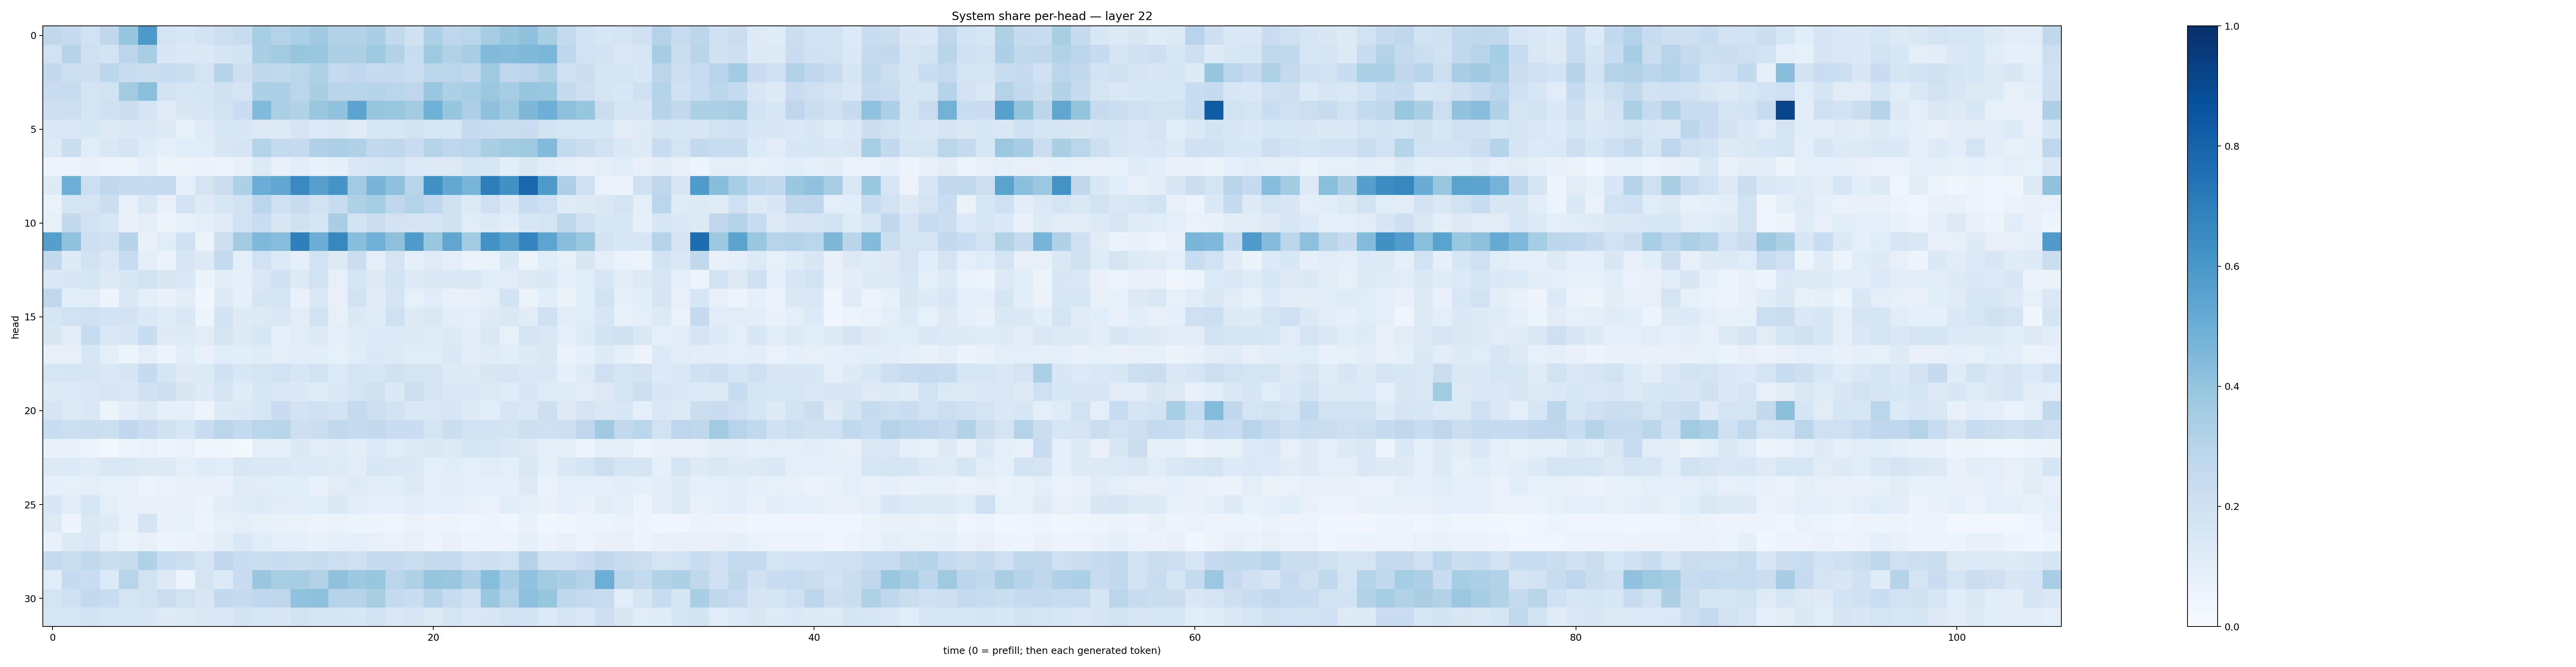

The file beside this chart, header and first rows:
0.27213556, 0.2453252, 0.18774307, 0.2698587, 0.395726, 0.5931412, 0.17856795, 0.15613352, 0.18156584, 0.21556626, 0.23788929, 0.34321716, 0.30676985, 0.33386895, 0.3677686, 0.31484294, 0.30951247, 0.33919802, 0.25866163, 0.19717513, 0.32992256, 0.2753329, 0.28516495, 0.34893703
0.1889, 0.2989, 0.2047, 0.1858, 0.2823, 0.3438, 0.1505, 0.1382, 0.139, 0.17, 0.186, 0.3365, 0.362, 0.3925, 0.389, 0.3257, 0.3245, 0.3724, 0.3117, 0.2324, 0.3728, 0.3148, 0.3434, 0.4451
0.2606, 0.2163, 0.211, 0.2795, 0.2349, 0.2212, 0.2335, 0.2189, 0.1752, 0.2978, 0.211, 0.2705, 0.2646, 0.288, 0.3221, 0.2514, 0.2692, 0.2442, 0.2492, 0.2194, 0.2799, 0.2872, 0.2729, 0.3705
0.2275, 0.24, 0.1749, 0.1924, 0.356, 0.4198, 0.1802, 0.1623, 0.1712, 0.1978, 0.1766, 0.3316, 0.3264, 0.2885, 0.3397, 0.2919, 0.2917, 0.2977, 0.287, 0.2753, 0.387, 0.3262, 0.3448, 0.3791
0.2145, 0.2169, 0.1773, 0.2051, 0.226, 0.1717, 0.1187, 0.1514, 0.1571, 0.1906, 0.2279, 0.4432, 0.3341, 0.3125, 0.3905, 0.4093, 0.545, 0.3916, 0.3902, 0.3558, 0.4856, 0.3913, 0.3252, 0.4127
0.1471, 0.1467, 0.1548, 0.1239, 0.1369, 0.1435, 0.1264, 0.08322, 0.1188, 0.1611, 0.1551, 0.1295, 0.1322, 0.1681, 0.1356, 0.1453, 0.1177, 0.1624, 0.1616, 0.1898, 0.1631, 0.1592, 0.2536, 0.2335
0.1313, 0.2259, 0.1154, 0.1452, 0.1742, 0.1202, 0.09299, 0.1161, 0.1163, 0.149, 0.1655, 0.2995, 0.2569, 0.2468, 0.3168, 0.3354, 0.3191, 0.2595, 0.2733, 0.2297, 0.3038, 0.2749, 0.2882, 0.3384
0.05658, 0.05712, 0.07328, 0.05548, 0.05231, 0.08971, 0.06121, 0.05327, 0.06305, 0.05898, 0.07237, 0.1277, 0.07608, 0.1061, 0.07618, 0.09052, 0.146, 0.158, 0.1646, 0.133, 0.1325, 0.1262, 0.1755, 0.1591
0.1237, 0.4948, 0.2169, 0.2703, 0.2527, 0.2493, 0.2531, 0.09176, 0.1753, 0.2224, 0.3293, 0.5036, 0.5302, 0.6542, 0.5614, 0.6098, 0.3638, 0.4705, 0.4123, 0.2966, 0.6273, 0.5272, 0.4685, 0.6984
0.06711, 0.1704, 0.1724, 0.2209, 0.08009, 0.1466, 0.07659, 0.1819, 0.1246, 0.161, 0.1898, 0.2848, 0.2093, 0.2404, 0.1922, 0.2405, 0.3217, 0.3537, 0.2663, 0.3069, 0.2673, 0.1957, 0.1296, 0.2055
0.083, 0.2612, 0.1924, 0.1591, 0.074, 0.09453, 0.05455, 0.08469, 0.09525, 0.1172, 0.1922, 0.231, 0.1517, 0.1981, 0.1707, 0.3422, 0.1866, 0.2207, 0.1803, 0.1789, 0.1771, 0.1983, 0.1169, 0.1351
0.5636, 0.4062, 0.2147, 0.1994, 0.3024, 0.07357, 0.1154, 0.2012, 0.06403, 0.2135, 0.358, 0.4518, 0.4297, 0.692, 0.5029, 0.6636, 0.4289, 0.4863, 0.4103, 0.584, 0.3846, 0.5343, 0.3589, 0.6248
0.2603, 0.1215, 0.1921, 0.144, 0.242, 0.09998, 0.06541, 0.1563, 0.1315, 0.2557, 0.09945, 0.1876, 0.1347, 0.09289, 0.19, 0.1317, 0.2206, 0.09905, 0.178, 0.08794, 0.1187, 0.09385, 0.0627, 0.06883
0.1479, 0.1504, 0.1707, 0.1302, 0.1557, 0.1888, 0.1496, 0.1456, 0.06311, 0.1105, 0.08934, 0.1429, 0.1956, 0.1273, 0.1876, 0.07928, 0.1654, 0.1266, 0.1862, 0.1213, 0.1377, 0.139, 0.1459, 0.1134
0.2722, 0.109, 0.1136, 0.04748, 0.1421, 0.09965, 0.07435, 0.1047, 0.03811, 0.1321, 0.08747, 0.1695, 0.172, 0.07725, 0.1478, 0.07987, 0.1923, 0.1184, 0.1775, 0.08353, 0.1167, 0.07392, 0.07912, 0.1
0.1663, 0.1878, 0.2082, 0.181, 0.1801, 0.1391, 0.119, 0.148, 0.05186, 0.1845, 0.1243, 0.1304, 0.1454, 0.1126, 0.1914, 0.07842, 0.1383, 0.1192, 0.2056, 0.1261, 0.142, 0.1038, 0.09541, 0.1244
0.1523, 0.1024, 0.2361, 0.1421, 0.1538, 0.2326, 0.1235, 0.1232, 0.1113, 0.1758, 0.1325, 0.1636, 0.08859, 0.1169, 0.1278, 0.1, 0.1211, 0.1345, 0.1361, 0.1285, 0.1191, 0.1296, 0.1034, 0.1413
0.07908, 0.08109, 0.16, 0.09485, 0.05444, 0.09668, 0.06227, 0.106, 0.07328, 0.1065, 0.1083, 0.1175, 0.0944, 0.1018, 0.1064, 0.08241, 0.1162, 0.1379, 0.1279, 0.114, 0.1165, 0.1448, 0.1022, 0.1186
0.1628, 0.1679, 0.1688, 0.1461, 0.1675, 0.2473, 0.1707, 0.1239, 0.1353, 0.1995, 0.1545, 0.1778, 0.1932, 0.1593, 0.1904, 0.1331, 0.1655, 0.161, 0.1967, 0.1793, 0.1655, 0.1236, 0.1217, 0.1506
0.1214, 0.1344, 0.1446, 0.1638, 0.1452, 0.1986, 0.2166, 0.1505, 0.1249, 0.169, 0.1195, 0.1565, 0.1427, 0.14, 0.1209, 0.142, 0.1766, 0.1984, 0.1394, 0.2118, 0.1679, 0.1469, 0.139, 0.1307
0.1675, 0.1283, 0.1481, 0.06088, 0.1047, 0.1306, 0.08638, 0.08784, 0.04692, 0.1232, 0.1402, 0.1633, 0.2299, 0.1827, 0.2101, 0.1827, 0.252, 0.2184, 0.1924, 0.1429, 0.1467, 0.1569, 0.1266, 0.1077
0.2312, 0.2178, 0.2264, 0.2184, 0.266, 0.2297, 0.1954, 0.1608, 0.2322, 0.2828, 0.2539, 0.2866, 0.2914, 0.2121, 0.2239, 0.2618, 0.2433, 0.2606, 0.2268, 0.2302, 0.1763, 0.2208, 0.1919, 0.1855
0.07193, 0.07129, 0.05915, 0.02818, 0.05714, 0.06741, 0.06159, 0.06978, 0.03428, 0.03382, 0.02197, 0.08739, 0.08605, 0.139, 0.1095, 0.1205, 0.1046, 0.135, 0.1151, 0.1265, 0.1455, 0.1325, 0.1725, 0.1589
0.1314, 0.1351, 0.1176, 0.1435, 0.1446, 0.126, 0.1218, 0.09899, 0.1173, 0.116, 0.1505, 0.1466, 0.1464, 0.1329, 0.1356, 0.1212, 0.1046, 0.155, 0.1428, 0.1389, 0.1007, 0.1149, 0.09956, 0.1149
0.09278, 0.08439, 0.09438, 0.08556, 0.07779, 0.05961, 0.06907, 0.07488, 0.07893, 0.07782, 0.1206, 0.111, 0.1089, 0.1089, 0.07212, 0.1124, 0.1211, 0.1095, 0.1087, 0.1299, 0.09898, 0.1047, 0.09691, 0.08972
0.1528, 0.1107, 0.1623, 0.09698, 0.07191, 0.07736, 0.07628, 0.07839, 0.06382, 0.1047, 0.1177, 0.1241, 0.1104, 0.1088, 0.1158, 0.1406, 0.1052, 0.09064, 0.08668, 0.1092, 0.09175, 0.09081, 0.08155, 0.06949
0.1277, 0.04841, 0.1469, 0.1247, 0.08537, 0.1757, 0.07331, 0.08384, 0.06105, 0.08412, 0.09505, 0.08349, 0.07284, 0.06741, 0.05126, 0.06256, 0.05374, 0.04976, 0.04439, 0.06791, 0.04758, 0.05598, 0.04475, 0.05834
0.07724, 0.1308, 0.1456, 0.08653, 0.06386, 0.08011, 0.05125, 0.0655, 0.07355, 0.1033, 0.1415, 0.1167, 0.09696, 0.09162, 0.07282, 0.08974, 0.09278, 0.08146, 0.06918, 0.07975, 0.05788, 0.07404, 0.05836, 0.05398
0.2505, 0.2255, 0.2646, 0.2254, 0.2417, 0.3182, 0.2318, 0.2162, 0.178, 0.2676, 0.2335, 0.2225, 0.2272, 0.2232, 0.2367, 0.2154, 0.2069, 0.2457, 0.2477, 0.2206, 0.2456, 0.2522, 0.203, 0.2136
0.1155, 0.2491, 0.2299, 0.1337, 0.2939, 0.1894, 0.1317, 0.05442, 0.176, 0.1333, 0.229, 0.3905, 0.3434, 0.3487, 0.3145, 0.4128, 0.3789, 0.392, 0.2831, 0.3231, 0.3981, 0.3877, 0.3243, 0.4309
0.1737, 0.2092, 0.2615, 0.2269, 0.1739, 0.1941, 0.2202, 0.1941, 0.15, 0.2583, 0.2422, 0.2658, 0.2756, 0.4066, 0.415, 0.2995, 0.2985, 0.3417, 0.2571, 0.2304, 0.3022, 0.2365, 0.1976, 0.388
0.1592, 0.1628, 0.1808, 0.1609, 0.1608, 0.1539, 0.1235, 0.1281, 0.1441, 0.1376, 0.1835, 0.1555, 0.1503, 0.1886, 0.1666, 0.1702, 0.1574, 0.1895, 0.1412, 0.1633, 0.1256, 0.1725, 0.1413, 0.1512
